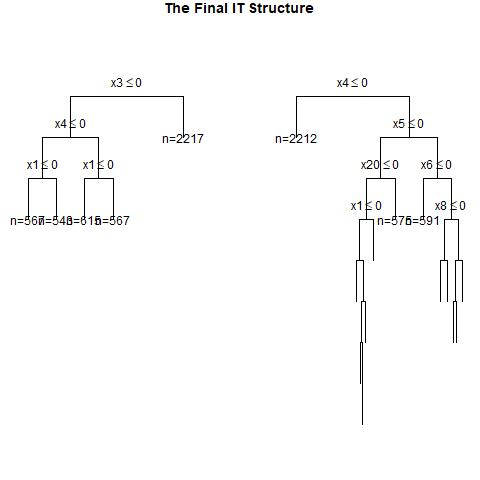

Data behind this chart, as committed beside it:
, x1, x2, x3, x4, x5, x6, x7, x8, x9, x10, x11, x12, x13, x14, x15, x16, x17, x18, x19, x20, w, y, CATE
1, 0, 1, 1, 1, 1, 1, 1, 0, 0, 0, 1, 1, 1, 0, 1, 1, 0, 1, 0, 1, 1, 1, 0.2466
2, 0, 1, 0, 0, 0, 0, 0, 1, 1, 0, 0, 0, 1, 1, 0, 1, 1, 0, 1, 0, 0, 0, 0.3029
3, 0, 1, 0, 0, 1, 1, 1, 0, 0, 0, 1, 0, 0, 1, 1, 0, 1, 0, 1, 0, 1, 0, 0.3029
4, 1, 1, 1, 1, 1, 1, 1, 0, 0, 0, 0, 1, 0, 0, 0, 0, 1, 0, 1, 1, 0, 1, 0.2466
5, 1, 1, 0, 1, 1, 1, 0, 1, 0, 0, 0, 1, 1, 1, 0, 1, 1, 1, 1, 1, 0, 0, 0.3704
6, 0, 0, 0, 1, 1, 1, 1, 0, 1, 1, 0, 0, 1, 0, 1, 1, 1, 0, 0, 1, 1, 1, 0.168
7, 0, 1, 0, 1, 0, 1, 1, 1, 1, 0, 1, 1, 1, 1, 1, 1, 1, 1, 1, 1, 0, 1, 0.4675
8, 1, 1, 0, 0, 0, 0, 0, 1, 0, 1, 1, 0, 0, 1, 1, 1, 0, 0, 1, 1, 1, 0, 0.3029
9, 0, 1, 1, 0, 1, 0, 0, 0, 0, 0, 1, 0, 1, 1, 1, 0, 0, 0, 0, 0, 0, 0, 0.3029
10, 0, 1, 0, 1, 0, 0, 0, 0, 1, 0, 0, 0, 1, 1, 1, 1, 0, 1, 1, 1, 0, 0, 0.4675
11, 1, 1, 0, 0, 1, 0, 0, 0, 1, 1, 0, 0, 1, 1, 0, 0, 1, 1, 1, 1, 1, 1, 0.3029
12, 0, 1, 0, 0, 1, 0, 0, 1, 0, 0, 0, 1, 0, 0, 0, 1, 1, 0, 0, 1, 1, 1, 0.3029
13, 1, 1, 0, 1, 1, 1, 1, 1, 1, 0, 1, 0, 1, 1, 0, 0, 1, 0, 1, 0, 0, 1, 0
14, 1, 0, 1, 1, 0, 1, 1, 0, 1, 1, 0, 1, 0, 0, 1, 1, 0, 1, 1, 1, 1, 1, 0.3103
15, 1, 1, 0, 0, 1, 0, 1, 0, 0, 0, 0, 0, 1, 1, 0, 0, 1, 1, 1, 0, 1, 1, 0.3029
16, 1, 0, 0, 0, 0, 0, 0, 0, 1, 0, 0, 0, 1, 0, 0, 1, 1, 1, 0, 0, 0, 0, 0.1558
17, 1, 1, 0, 0, 1, 0, 0, 0, 1, 0, 1, 1, 1, 0, 0, 1, 0, 0, 0, 1, 1, 0, 0.3029
18, 1, 1, 0, 0, 1, 0, 0, 1, 0, 0, 1, 0, 1, 0, 0, 0, 0, 0, 0, 0, 1, 0, 0.3029
19, 1, 0, 1, 1, 0, 0, 0, 1, 0, 1, 1, 1, 1, 1, 0, 0, 1, 1, 1, 1, 0, 1, 0.3103
20, 1, 1, 0, 1, 1, 0, 0, 1, 0, 0, 0, 1, 1, 0, 0, 0, 1, 1, 1, 0, 0, 1, 0.4626
21, 1, 0, 1, 1, 1, 1, 0, 0, 0, 1, 0, 1, 0, 0, 0, 1, 1, 0, 0, 0, 1, 0, 0.3103
22, 1, 1, 0, 0, 1, 1, 0, 1, 1, 1, 1, 1, 1, 1, 0, 1, 0, 1, 1, 0, 0, 1, 0.3029
23, 0, 1, 0, 0, 0, 0, 0, 0, 1, 1, 0, 0, 0, 0, 0, 0, 0, 1, 0, 0, 1, 0, 0.3029
24, 0, 0, 0, 0, 1, 1, 1, 1, 0, 1, 0, 1, 0, 0, 1, 1, 0, 1, 1, 0, 0, 1, -0.007318
25, 0, 0, 1, 1, 0, 0, 1, 0, 0, 0, 0, 1, 0, 0, 1, 0, 1, 0, 0, 1, 1, 0, 0.3103
26, 0, 1, 1, 1, 1, 1, 0, 0, 0, 0, 0, 1, 1, 1, 0, 0, 1, 0, 1, 0, 0, 1, 0.5335
27, 0, 1, 1, 1, 0, 1, 1, 0, 0, 0, 0, 0, 0, 0, 1, 1, 0, 1, 0, 0, 0, 1, 0.5806
28, 0, 1, 0, 1, 0, 0, 0, 0, 1, 0, 1, 0, 1, 1, 1, 0, 1, 0, 1, 1, 1, 0, 0.4675
29, 1, 1, 0, 1, 0, 1, 0, 0, 1, 0, 1, 0, 0, 0, 0, 0, 1, 1, 1, 1, 1, 1, 0.4675
30, 1, 1, 0, 1, 1, 0, 1, 1, 1, 0, 1, 1, 1, 1, 1, 1, 0, 1, 0, 0, 0, 0, 0.4626
31, 0, 1, 1, 0, 0, 0, 1, 1, 0, 0, 0, 1, 0, 0, 0, 0, 1, 1, 0, 1, 1, 0, 0.3029
32, 0, 1, 0, 0, 0, 0, 1, 0, 1, 0, 0, 1, 1, 1, 1, 0, 1, 1, 0, 0, 1, 0, 0.3029
33, 0, 0, 1, 0, 0, 1, 1, 0, 1, 1, 0, 1, 1, 0, 1, 1, 0, 1, 1, 1, 1, 1, 0.3103
34, 0, 0, 0, 0, 0, 1, 0, 0, 0, 0, 0, 1, 0, 1, 1, 0, 1, 1, 1, 0, 0, 0, -0.007318
35, 0, 1, 0, 0, 1, 1, 0, 0, 0, 0, 1, 0, 0, 1, 0, 0, 1, 0, 0, 1, 0, 0, 0.3029
36, 1, 0, 0, 0, 0, 0, 0, 1, 1, 1, 1, 0, 0, 1, 1, 0, 1, 1, 0, 1, 0, 0, 0.1558
37, 1, 1, 1, 0, 0, 1, 0, 0, 0, 0, 1, 1, 1, 0, 0, 0, 1, 1, 0, 1, 0, 0, 0.3029
38, 0, 1, 1, 0, 0, 1, 0, 0, 0, 1, 0, 1, 0, 1, 0, 1, 1, 1, 1, 0, 1, 1, 0.3029
39, 0, 0, 0, 0, 0, 1, 1, 0, 0, 0, 0, 1, 1, 1, 1, 0, 0, 0, 0, 1, 0, 0, -0.007318
40, 1, 0, 1, 1, 1, 1, 1, 1, 0, 0, 1, 1, 1, 0, 0, 1, 0, 1, 1, 1, 1, 1, 0.3103
41, 1, 1, 1, 1, 1, 0, 1, 0, 0, 0, 1, 1, 0, 0, 1, 0, 1, 0, 1, 0, 0, 1, 0.4626
42, 0, 0, 1, 0, 1, 0, 1, 1, 1, 0, 1, 1, 1, 1, 0, 1, 1, 0, 1, 0, 0, 0, 0.3103
43, 0, 1, 1, 0, 0, 0, 1, 1, 1, 0, 1, 1, 0, 1, 0, 0, 0, 0, 0, 0, 1, 1, 0.3029
44, 1, 1, 0, 1, 1, 0, 1, 0, 1, 1, 0, 0, 1, 1, 0, 1, 1, 0, 0, 0, 1, 1, 0.4626
45, 0, 0, 0, 0, 0, 0, 1, 1, 1, 1, 1, 0, 0, 1, 0, 0, 0, 1, 0, 0, 0, 0, -0.007318
46, 1, 1, 0, 1, 0, 0, 0, 1, 0, 0, 1, 0, 1, 1, 1, 0, 0, 0, 0, 0, 0, 1, 0.6452
47, 0, 0, 1, 1, 1, 0, 0, 0, 1, 1, 1, 0, 1, 1, 0, 0, 1, 0, 0, 0, 0, 0, 0.3103
48, 1, 0, 0, 0, 0, 1, 1, 0, 1, 1, 1, 0, 0, 0, 1, 0, 0, 0, 0, 1, 0, 1, 0.1558
49, 1, 0, 1, 0, 1, 0, 1, 0, 0, 1, 0, 0, 1, 0, 1, 0, 0, 1, 1, 1, 0, 0, 0.3103
50, 0, 0, 0, 1, 1, 0, 0, 0, 1, 1, 0, 1, 1, 0, 0, 0, 0, 1, 1, 1, 0, 0, 0.168
51, 0, 0, 1, 0, 0, 0, 0, 0, 0, 1, 1, 0, 1, 1, 1, 1, 1, 0, 0, 0, 0, 0, 0.3103
52, 1, 0, 0, 1, 1, 1, 0, 1, 0, 1, 1, 0, 0, 0, 1, 0, 0, 0, 1, 0, 0, 1, 0.3608
53, 1, 0, 0, 1, 0, 0, 0, 0, 0, 0, 0, 0, 0, 0, 1, 1, 1, 0, 1, 1, 0, 0, 0.3608
54, 1, 0, 0, 1, 1, 0, 1, 1, 1, 0, 1, 0, 0, 1, 1, 1, 1, 1, 1, 0, 1, 1, 0.3608
55, 1, 0, 0, 1, 1, 0, 1, 0, 1, 0, 1, 0, 1, 1, 0, 0, 1, 0, 1, 1, 0, 0, 0.3608
56, 1, 1, 0, 0, 0, 0, 0, 0, 1, 0, 0, 0, 0, 1, 1, 1, 0, 0, 1, 1, 1, 0, 0.3029
57, 1, 0, 1, 0, 1, 1, 1, 0, 0, 1, 1, 1, 1, 0, 0, 0, 0, 0, 0, 0, 0, 1, 0.3103
58, 0, 0, 0, 0, 1, 0, 1, 1, 0, 0, 1, 0, 1, 0, 1, 0, 0, 1, 0, 0, 0, 0, -0.007318
59, 1, 0, 0, 1, 1, 1, 0, 0, 1, 0, 1, 1, 0, 1, 1, 1, 0, 1, 1, 1, 1, 1, 0.3608
60, 0, 0, 0, 0, 1, 0, 0, 1, 1, 1, 0, 0, 0, 0, 1, 0, 0, 1, 0, 1, 0, 0, -0.007318
... 940 more rows
